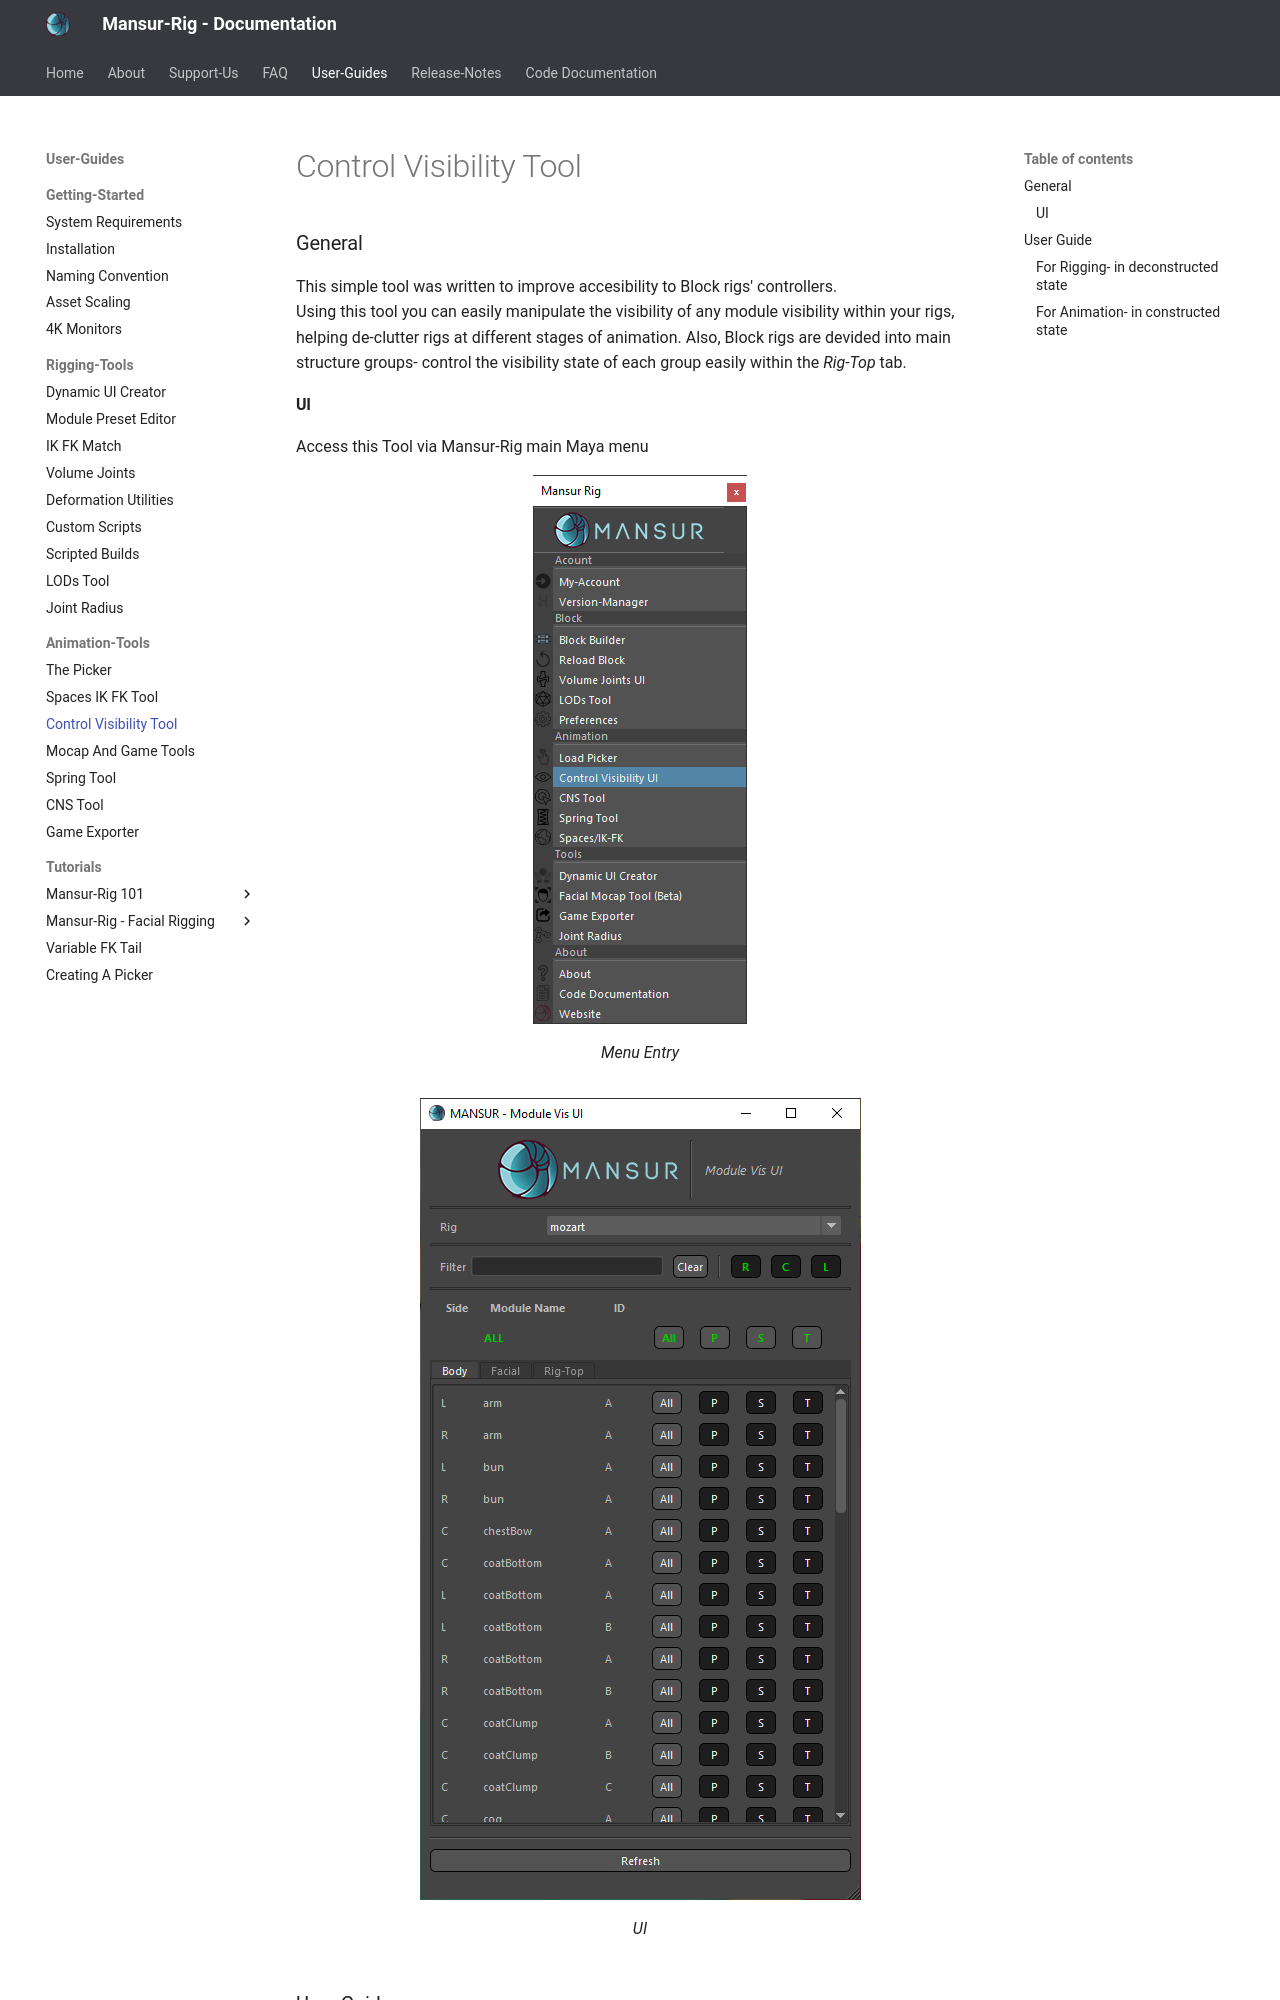

repository: asaf-b/mansur-docs · page: userGuides/Control-Visibility-Tool/index.html · generator: mkdocs

###General
This simple tool was written to improve accesibility to Block rigs' controllers.<br>
Using this tool you can easily manipulate the visibility of any module visibility within your rigs, helping de-clutter rigs at different stages of animation.
Also, Block rigs are devided into main structure groups- control the visibility state of each group easily within the <i>Rig-Top</i> tab.

####UI
Access this Tool via Mansur-Rig main Maya menu
<figure>
  <img src="../userGuidesImages/controlVisibilityTool/controlVisMenuItem.png"/>
  <figcaption>Menu Entry</figcaption>
</figure>

<figure>
  <img src="../userGuidesImages/controlVisibilityTool/uiInit.png"/>
  <figcaption>UI</figcaption>
</figure>

### User Guide
